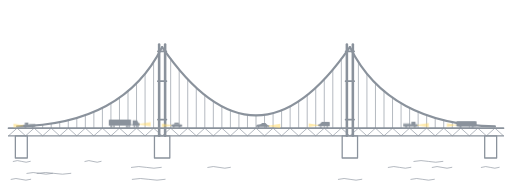
t = 0.00 s
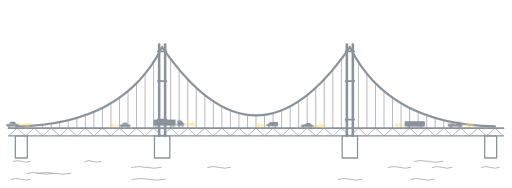
t = 1.67 s
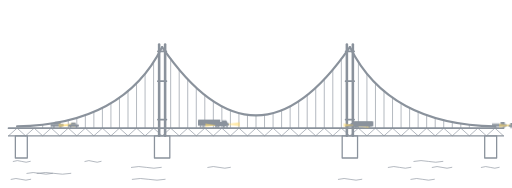
t = 3.33 s
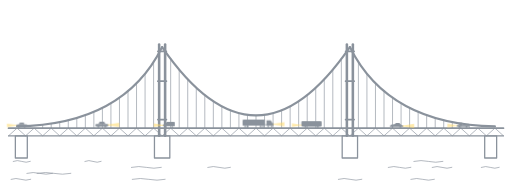
t = 5.00 s
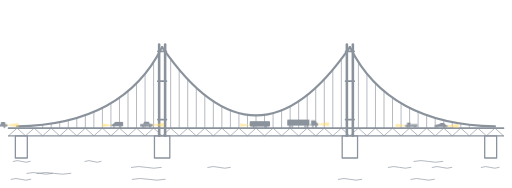
t = 6.67 s
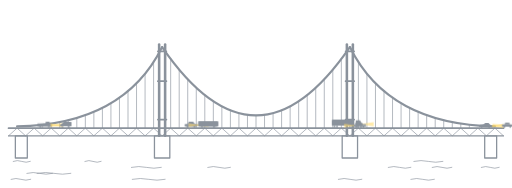
t = 8.33 s

The animated SVG that drew these frames (rendered in a browser with its animation timeline set to each time). Animation: 2 CSS @keyframes rules; frames cover the first 8.33 s, repeats indefinitely.

<svg xmlns="http://www.w3.org/2000/svg" viewBox="0 0 1200 440" fill="none" stroke="#8a929c" stroke-linecap="round" stroke-linejoin="round">
<!-- Drawn for RentCheck PGH: a self-anchored suspension bridge in the style of the Three Sisters. -->
<path d="M40,296 Q290,292 380,110" stroke-width="5"/>
<path d="M380,110 Q600,430 820,110" stroke-width="5"/>
<path d="M820,110 Q910,292 1160,296" stroke-width="5"/>
<line x1="100" y1="292.2" x2="100" y2="300" stroke-width="1.5"/>
<line x1="120" y1="289.5" x2="120" y2="300" stroke-width="1.5"/>
<line x1="140" y1="286.1" x2="140" y2="300" stroke-width="1.5"/>
<line x1="160" y1="281.6" x2="160" y2="300" stroke-width="1.5"/>
<line x1="180" y1="276.4" x2="180" y2="300" stroke-width="1.5"/>
<line x1="200" y1="269.7" x2="200" y2="300" stroke-width="1.5"/>
<line x1="220" y1="262.0" x2="220" y2="300" stroke-width="1.5"/>
<line x1="240" y1="252.9" x2="240" y2="300" stroke-width="1.5"/>
<line x1="260" y1="241.8" x2="260" y2="300" stroke-width="1.5"/>
<line x1="280" y1="228.8" x2="280" y2="300" stroke-width="1.5"/>
<line x1="300" y1="213.2" x2="300" y2="300" stroke-width="1.5"/>
<line x1="320" y1="195.3" x2="320" y2="300" stroke-width="1.5"/>
<line x1="340" y1="172.7" x2="340" y2="300" stroke-width="1.5"/>
<line x1="360" y1="145.4" x2="360" y2="300" stroke-width="1.5"/>
<line x1="400" y1="137.5" x2="400" y2="300" stroke-width="1.5"/>
<line x1="420" y1="162.4" x2="420" y2="300" stroke-width="1.5"/>
<line x1="440" y1="185.9" x2="440" y2="300" stroke-width="1.5"/>
<line x1="460" y1="205.5" x2="460" y2="300" stroke-width="1.5"/>
<line x1="480" y1="222.5" x2="480" y2="300" stroke-width="1.5"/>
<line x1="500" y1="236.9" x2="500" y2="300" stroke-width="1.5"/>
<line x1="520" y1="248.7" x2="520" y2="300" stroke-width="1.5"/>
<line x1="540" y1="257.9" x2="540" y2="300" stroke-width="1.5"/>
<line x1="560" y1="264.8" x2="560" y2="300" stroke-width="1.5"/>
<line x1="580" y1="268.7" x2="580" y2="300" stroke-width="1.5"/>
<line x1="600" y1="270.0" x2="600" y2="300" stroke-width="1.5"/>
<line x1="620" y1="268.7" x2="620" y2="300" stroke-width="1.5"/>
<line x1="640" y1="264.8" x2="640" y2="300" stroke-width="1.5"/>
<line x1="660" y1="257.9" x2="660" y2="300" stroke-width="1.5"/>
<line x1="680" y1="248.7" x2="680" y2="300" stroke-width="1.5"/>
<line x1="700" y1="236.9" x2="700" y2="300" stroke-width="1.5"/>
<line x1="720" y1="222.5" x2="720" y2="300" stroke-width="1.5"/>
<line x1="740" y1="205.5" x2="740" y2="300" stroke-width="1.5"/>
<line x1="760" y1="185.9" x2="760" y2="300" stroke-width="1.5"/>
<line x1="780" y1="162.4" x2="780" y2="300" stroke-width="1.5"/>
<line x1="800" y1="137.5" x2="800" y2="300" stroke-width="1.5"/>
<line x1="840" y1="145.4" x2="840" y2="300" stroke-width="1.5"/>
<line x1="860" y1="172.7" x2="860" y2="300" stroke-width="1.5"/>
<line x1="880" y1="195.3" x2="880" y2="300" stroke-width="1.5"/>
<line x1="900" y1="213.2" x2="900" y2="300" stroke-width="1.5"/>
<line x1="920" y1="228.8" x2="920" y2="300" stroke-width="1.5"/>
<line x1="940" y1="241.8" x2="940" y2="300" stroke-width="1.5"/>
<line x1="960" y1="252.9" x2="960" y2="300" stroke-width="1.5"/>
<line x1="980" y1="262.0" x2="980" y2="300" stroke-width="1.5"/>
<line x1="1000" y1="269.7" x2="1000" y2="300" stroke-width="1.5"/>
<line x1="1020" y1="276.4" x2="1020" y2="300" stroke-width="1.5"/>
<line x1="1040" y1="281.6" x2="1040" y2="300" stroke-width="1.5"/>
<line x1="1060" y1="286.1" x2="1060" y2="300" stroke-width="1.5"/>
<line x1="1080" y1="289.5" x2="1080" y2="300" stroke-width="1.5"/>
<line x1="1100" y1="292.2" x2="1100" y2="300" stroke-width="1.5"/>
<line x1="20" y1="300" x2="1180" y2="300" stroke-width="4"/>
<line x1="20" y1="318" x2="1180" y2="318" stroke-width="3"/>
<polyline points="20,318 40,300 60,318 80,300 100,318 120,300 140,318 160,300 180,318 200,300 220,318 240,300 260,318 280,300 300,318 320,300 340,318 360,300 380,318 400,300 420,318 440,300 460,318 480,300 500,318 520,300 540,318 560,300 580,318 600,300 620,318 640,300 660,318 680,300 700,318 720,300 740,318 760,300 780,318 800,300 820,318 840,300 860,318 880,300 900,318 920,300 940,318 960,300 980,318 1000,300 1020,318 1040,300 1060,318 1080,300 1100,318 1120,300 1140,318 1160,300 1180,318" stroke-width="1.5"/>
<line x1="373" y1="104" x2="373" y2="318" stroke-width="6"/>
<line x1="387" y1="104" x2="387" y2="318" stroke-width="6"/>
<line x1="370" y1="120" x2="390" y2="120" stroke-width="4"/>
<line x1="370" y1="190" x2="390" y2="190" stroke-width="4"/>
<line x1="370" y1="280" x2="390" y2="280" stroke-width="4"/>
<rect x="362" y="318" width="36" height="52" stroke-width="3"/>
<line x1="813" y1="104" x2="813" y2="318" stroke-width="6"/>
<line x1="827" y1="104" x2="827" y2="318" stroke-width="6"/>
<line x1="810" y1="120" x2="830" y2="120" stroke-width="4"/>
<line x1="810" y1="190" x2="830" y2="190" stroke-width="4"/>
<line x1="810" y1="280" x2="830" y2="280" stroke-width="4"/>
<rect x="802" y="318" width="36" height="52" stroke-width="3"/>
<rect x="36" y="318" width="28" height="52" stroke-width="3"/>
<rect x="1136" y="318" width="28" height="52" stroke-width="3"/>
<path d="M487,392 q13.25,-4 26.5,0 t26.5,0" stroke-width="1.5"/>
<path d="M970,378 q17.0,-4 34.0,0 t34.0,0" stroke-width="1.5"/>
<path d="M26,420 q11.5,-4 23.0,0 t23.0,0" stroke-width="1.5"/>
<path d="M1128,392 q10.5,-4 21.0,0 t21.0,0" stroke-width="1.5"/>
<path d="M963,420 q13.75,-4 27.5,0 t27.5,0" stroke-width="1.5"/>
<path d="M308,392 q17.5,-4 35.0,0 t35.0,0" stroke-width="1.5"/>
<path d="M310,420 q19.25,-4 38.5,0 t38.5,0" stroke-width="1.5"/>
<path d="M31,378 q10.0,-4 20.0,0 t20.0,0" stroke-width="1.5"/>
<path d="M87,406 q19.75,-4 39.5,0 t39.5,0" stroke-width="1.5"/>
<path d="M63,406 q15.0,-4 30.0,0 t30.0,0" stroke-width="1.5"/>
<path d="M793,420 q13.75,-4 27.5,0 t27.5,0" stroke-width="1.5"/>
<path d="M910,392 q13.25,-4 26.5,0 t26.5,0" stroke-width="1.5"/>
<path d="M199,378 q9.5,-4 19.0,0 t19.0,0" stroke-width="1.5"/>
<path d="M1013,392 q11.5,-4 23.0,0 t23.0,0" stroke-width="1.5"/>
<!-- Traffic (animated), night version: headlights on -->
<style>
  /* Vehicles loop across the deck. Page CSS swaps to the still bridge.svg for reduced motion or "Pause". */
  .v { animation: east 22s linear infinite; }
  .w { animation: west 19s linear infinite; }
  @keyframes east { from { transform: translate(-90px, 299px); } to { transform: translate(1290px, 299px); } }
  @keyframes west { from { transform: translate(1290px, 299px) scale(-.85, .85); } to { transform: translate(-90px, 299px) scale(-.85, .85); } }
  @media (prefers-reduced-motion: reduce) { .v, .w { animation: none; display: none; } }
</style>
<g class="v sedan" style="animation-delay:0.00s"><path d="M30,-7.5 L56,-11.5 L56,-1.5 L30,-5.5 Z" fill="#ffd966" stroke="none" opacity=".55"/><circle cx="29.5" cy="-6.5" r="1.6" fill="#ffd966" stroke="none"/><rect x="0" y="-9" width="30" height="6" rx="2.5" fill="#8a929c" stroke="none"/><path d="M7,-9 L10,-14 L20,-14 L24,-9 Z" fill="#8a929c" stroke="none"/><circle cx="7" cy="-1.8" r="2.2" fill="#8a929c" stroke="none"/><circle cx="23" cy="-1.8" r="2.2" fill="#8a929c" stroke="none"/></g>
<g class="v semi" style="animation-delay:-5.50s"><path d="M72,-9 L98,-13 L98,-3 L72,-7 Z" fill="#ffd966" stroke="none" opacity=".55"/><circle cx="71.5" cy="-8" r="1.6" fill="#ffd966" stroke="none"/><rect x="0" y="-19" width="52" height="14" rx="1" fill="#8a929c" stroke="none"/><rect x="52" y="-8" width="5" height="2" fill="#8a929c" stroke="none"/><path d="M56,-5 L56,-17 L66,-17 L70,-11 L72,-11 L72,-5 Z" fill="#8a929c" stroke="none"/><circle cx="6" cy="-1.8" r="2.4" fill="#8a929c" stroke="none"/><circle cx="12" cy="-1.8" r="2.4" fill="#8a929c" stroke="none"/><circle cx="42" cy="-1.8" r="2.4" fill="#8a929c" stroke="none"/><circle cx="48" cy="-1.8" r="2.4" fill="#8a929c" stroke="none"/><circle cx="60" cy="-1.8" r="2.4" fill="#8a929c" stroke="none"/><circle cx="68" cy="-1.8" r="2.4" fill="#8a929c" stroke="none"/></g>
<g class="v sports" style="animation-delay:-11.00s"><path d="M31,-5 L57,-9 L57,1 L31,-3 Z" fill="#ffd966" stroke="none" opacity=".55"/><circle cx="30.5" cy="-4" r="1.6" fill="#ffd966" stroke="none"/><path d="M0,-3 L2,-7 L10,-8 L15,-11 L22,-11 L28,-6 L31,-5 L31,-2 L0,-2 Z" fill="#8a929c" stroke="none"/><circle cx="6" cy="-1.8" r="2" fill="#8a929c" stroke="none"/><circle cx="24" cy="-1.8" r="2" fill="#8a929c" stroke="none"/></g>
<g class="v pickup" style="animation-delay:-16.50s"><path d="M34,-7 L60,-11 L60,-1 L34,-5 Z" fill="#ffd966" stroke="none" opacity=".55"/><circle cx="33.5" cy="-6" r="1.6" fill="#ffd966" stroke="none"/><rect x="0" y="-8" width="34" height="5" rx="1.5" fill="#8a929c" stroke="none"/><rect x="19" y="-14" width="10" height="7" rx="1.5" fill="#8a929c" stroke="none"/><rect x="0" y="-10" width="17" height="2" fill="#8a929c" stroke="none"/><circle cx="7" cy="-1.8" r="2.4" fill="#8a929c" stroke="none"/><circle cx="27" cy="-1.8" r="2.4" fill="#8a929c" stroke="none"/></g>
<g class="w bus" style="animation-delay:-2.38s"><path d="M56,-8 L82,-12 L82,-2 L56,-6 Z" fill="#ffd966" stroke="none" opacity=".55"/><circle cx="55.5" cy="-7" r="1.6" fill="#ffd966" stroke="none"/><rect x="0" y="-18" width="56" height="15" rx="3" fill="#8a929c" stroke="none"/><circle cx="11" cy="-1.8" r="2.6" fill="#8a929c" stroke="none"/><circle cx="45" cy="-1.8" r="2.6" fill="#8a929c" stroke="none"/></g>
<g class="w suv" style="animation-delay:-7.12s"><path d="M32,-8 L58,-12 L58,-2 L32,-6 Z" fill="#ffd966" stroke="none" opacity=".55"/><circle cx="31.5" cy="-7" r="1.6" fill="#ffd966" stroke="none"/><path d="M0,-4 L0,-14 Q0,-16 2,-16 L22,-16 L28,-10 L32,-9 L32,-4 Z" fill="#8a929c" stroke="none"/><circle cx="7" cy="-1.8" r="2.5" fill="#8a929c" stroke="none"/><circle cx="25" cy="-1.8" r="2.5" fill="#8a929c" stroke="none"/></g>
<g class="w sedan" style="animation-delay:-11.88s"><path d="M30,-7.5 L56,-11.5 L56,-1.5 L30,-5.5 Z" fill="#ffd966" stroke="none" opacity=".55"/><circle cx="29.5" cy="-6.5" r="1.6" fill="#ffd966" stroke="none"/><rect x="0" y="-9" width="30" height="6" rx="2.5" fill="#8a929c" stroke="none"/><path d="M7,-9 L10,-14 L20,-14 L24,-9 Z" fill="#8a929c" stroke="none"/><circle cx="7" cy="-1.8" r="2.2" fill="#8a929c" stroke="none"/><circle cx="23" cy="-1.8" r="2.2" fill="#8a929c" stroke="none"/></g>
<g class="w pickup" style="animation-delay:-16.62s"><path d="M34,-7 L60,-11 L60,-1 L34,-5 Z" fill="#ffd966" stroke="none" opacity=".55"/><circle cx="33.5" cy="-6" r="1.6" fill="#ffd966" stroke="none"/><rect x="0" y="-8" width="34" height="5" rx="1.5" fill="#8a929c" stroke="none"/><rect x="19" y="-14" width="10" height="7" rx="1.5" fill="#8a929c" stroke="none"/><rect x="0" y="-10" width="17" height="2" fill="#8a929c" stroke="none"/><circle cx="7" cy="-1.8" r="2.4" fill="#8a929c" stroke="none"/><circle cx="27" cy="-1.8" r="2.4" fill="#8a929c" stroke="none"/></g>
</svg>
